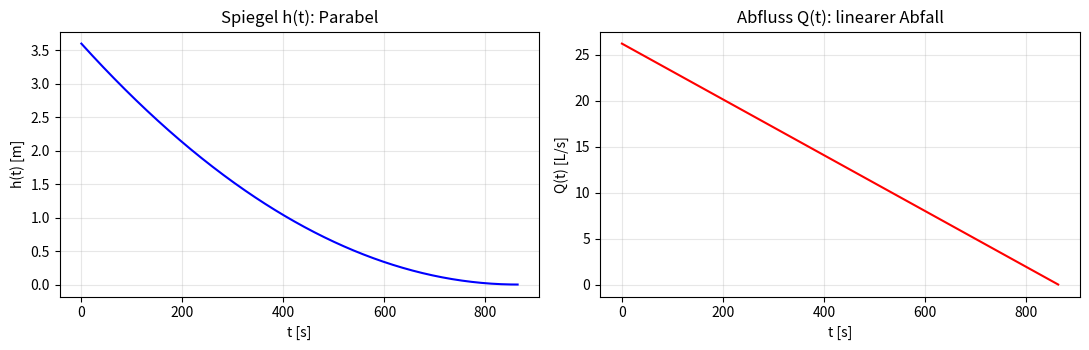

The script that saved this image: (Note: this script raises an exception after producing the figure.)
# ======================================================================
# 1. PARAMETER DER AUFGABE 4 (Übungsblatt) – alle in SI-Einheiten!
# ======================================================================
# Jede Zeile: Name = Wert   # Einheit | Bedeutung

g     = 9.81    # m/s^2  | Erdbeschleunigung - sie "zieht" das Wasser nach unten
                #          und treibt über die Druckhöhe h die Ausflussgeschwindigkeit.

D     = 2.0     # m      | Behälter-Innendurchmesser (Zylinder).
                #          Dient nur zur Berechnung des Querschnitts A.

d_o   = 0.08    # m      | Durchmesser der scharfkantigen Bodenöffnung.
                #          Achtung: Blattangabe war 80 mm -> hier in Meter umgerechnet!
                #          Faustregel fürs Rechnen: immer SI-Einheiten verwenden.

alpha = 0.62    # -      | Ausflusszahl (dimensionslos), alpha = 1/sqrt(1 + zeta_o).
                #          Sie "schmiert" die Realität ein: Strahlverengung und
                #          Verluste an der scharfkantigen Öffnung verkleinern den
                #          idealen Torricelli-Abfluss um den Faktor alpha (Folie 16).

h0    = 3.6     # m      | Anfangswasserstand ÜBER der Öffnung (Beginn t = 0).
                #          Der Spiegel h(t) ist unsere unbekannte Funktion!

# ======================================================================
# 2. ABGELEITETE GRÖSSEN - werden aus den Parametern berechnet
# ======================================================================
import numpy as np                 # Numerik-Bibliothek (Arrays, sqrt, pi, ...)
import matplotlib.pyplot as plt    # Plot-Bibliothek

# --- Flächen (Kreisfläche A = pi * d^2 / 4) ---------------------------
A   = np.pi * D**2 / 4    # m^2 | Behälterquerschnitt (durch D bestimmt)
A_o = np.pi * d_o**2 / 4  # m^2 | Öffnungsquerschnitt (durch d_o bestimmt)

# --- Kappa: der Koeffizient VOR der Wurzel in der DGL -----------------
#   Ausgangs-DGL (Volumenbilanz + Torricelli, Aufgabe 4b):
#       A * dh/dt = -alpha * A_o * sqrt(2*g*h)
#   Durch A teilen:
#       dh/dt = -[alpha*A_o*sqrt(2g)/A] * sqrt(h) = -kappa*sqrt(h)
kappa = alpha * A_o * np.sqrt(2*g) / A    # m^0.5/s  (Einheiten genau prüfen!)

# --- Analytische Auslaufzeit (Übungsblatt, Aufgabe 4c) ----------------
#   T_E = 2*A*sqrt(h0) / (alpha*A_o*sqrt(2g))
#   Bedeutung: Zeitpunkt, an dem h(t) = 0 ist (Behälter "leer" bis Öffnungsniveau).
T_E = 2 * A * np.sqrt(h0) / (alpha * A_o * np.sqrt(2*g))    # s

# --- Anfangsabfluss: Torricelli mit dem ANFÄNGLICHEN Wasserstand ------
#   Q0 = alpha*A_o*sqrt(2*g*h0)   -> der größte Abfluss im ganzen Vorgang.
Q0 = alpha * A_o * np.sqrt(2*g*h0)    # m^3/s

# --- Kontrolle: sind das die Werte aus dem Übungsblatt? ---------------
print(f"A         = {A:.4f} m^2        (Blatt: 3,142 m^2)")
print(f"A_o       = {A_o*1e3:.3f} e-3 m^2   (Blatt: 5,03 e-3 m^2)")
print(f"kappa     = {kappa:.6e} m^0.5/s")
print(f"T_E       = {T_E:.1f} s = {T_E/60:.2f} min   (Blatt: 863,6 s = 14,4 min)")
print(f"Q_0       = {Q0*1000:.1f} L/s       (Blatt: 26,2 L/s)")
print(f"A_o/A     = {A_o/A:.2e}  -> v_Spiegel ist nur {A_o/A*100:.2f} % von v_Ausfluss")

# ======================================================================
# 3. ANALYTISCHE LÖSUNG (aus der Übung) - unser Referenz-/Vergleichswert
# ======================================================================
# Beide Funktionen nehmen die Zeit t [s] entgegen und liefern [m] bzw. [m^3/s].

def h_analytisch(t):
    """Exakter Spiegelverlauf h(t) [m] zur Zeit t [s].
    Herkunft: Aufgabe 4c - Trennung der Variablen der Behälter-DGL."""
    return h0 * (1 - t/T_E)**2        # Parabel: bei t=T_E genau 0

def Q_analytisch(t):
    """Abfluss Q(t) [m^3/s] zur Zeit t [s] (Torricelli mit momentanem h).
    Linearer Abfall, weil sqrt(h) linear in t fällt."""
    h = h_analytisch(t)
    # np.maximum(h, 0) = "Klemme auf min. 0": verhindert Wurzeln aus
    # negativen Werten, falls t zufällig über T_E hinausgeht (Rundung!).
    return alpha * A_o * np.sqrt(2*g*np.maximum(h, 0.0))

# --- Plotten -----------------------------------------------------------
# Wir erzeugen 400 Zeitpunkte von 0 bis T_E und zeichnen beide Kurven.
t = np.linspace(0, T_E, 400)          # 400 gleichmäßige Zeitpunkte [s]

fig, ax = plt.subplots(1, 2, figsize=(11, 3.6))   # 2 Plots nebeneinander

ax[0].plot(t, h_analytisch(t), 'b')
ax[0].set_xlabel('t [s]'); ax[0].set_ylabel('h(t) [m]')
ax[0].set_title('Spiegel h(t): Parabel')
ax[0].grid(alpha=0.3)

ax[1].plot(t, Q_analytisch(t)*1000, 'r')          # *1000: m^3/s -> L/s
ax[1].set_xlabel('t [s]'); ax[1].set_ylabel('Q(t) [L/s]')
ax[1].set_title('Abfluss Q(t): linearer Abfall')
ax[1].grid(alpha=0.3)

plt.tight_layout(); plt.show()

# Beobachtung: h fällt anfangs SCHNELL (großes -dh/dt, weil viel Wasser drückt),
# am Ende kaum noch - die letzten 25 % Volumen brauchen die halbe Zeit (Folie 21).

# ======================================================================
# 4. EXPLIZITES EULER-VERFAHREN   (Aufgabe 5a - HIER SETZT DU AN!)
# ======================================================================
# Schema des Verfahrens (vorwärts/explizit):
#
#       h[n+1] = h[n] + dt * f(t[n], h[n])
#
#   mit der rechten Seite (Steigung) der DGL:
#       f(t, h) = -kappa * sqrt(h)      [m/s]
#
#   Ablauf pro Schritt:
#       (1) Steigung am aktuellen Punkt ausrechnen
#       (2) einen kleinen geradlinigen Schritt der Länge dt*Steigung machen
#       (3) Zeit um dt weiterstellen
#       (4) stoppen, sobald der Behälter leer ist (h <= 0)

def euler(dt, t_max=None):
    """Löst  dh/dt = -kappa*sqrt(h)  mit dem expliziten Euler-Verfahren.

    Parameter
    ---------
    dt    : float
            Zeitschrittweite [s]. Klein = genauer, aber mehr Rechenschritte.
    t_max : float oder None
            Sicherheitsgrenze für die Gesamtzeit [s].
            None heißt: 3*T_E (der Vorgang sollte bei T_E enden).

    Rückgabe
    --------
    t : numpy-Array  Zeitpunkte [s],  t[0] = 0
    h : numpy-Array  Wasserstände [m], h[0] = h0
        (beide gleich lang, h[-1] <= 0 markiert das leere Behälterende)
    """
    # --- Sicherheitsgrenze, damit die Schleife garantiert endet ---------
    if t_max is None:
        t_max = 3 * T_E
    n_max = int(t_max / dt) + 2        # maximale Anzahl Schritte

    # --- Speicher vorab anlegen + ANFANGSBEDINGUNG ----------------------
    t = np.zeros(n_max + 1)            # Zeitpunkte [s]
    h = np.zeros(n_max + 1)            # Wasserstände [m]
    h[0] = h0                          # Anfangsbedingung: h(0) = h0  <-- fertig vorgegeben

    # --- Zeitschleife: hier passiert das eigentliche Verfahren ----------
    for n in range(n_max):
        # (1) Steigung f(t_n, h_n) aus der DGL bestimmen.
        #     max(h[n], 0.0) klemmt h auf min. 0: sqrt(negativ) wäre ein
        #     Fehler. Genau an dieser Stelle sieht man später im Zoom (Abschn. 8),
        #     warum grobe Schrittweiten h unter 0 drücken wollen!
        f = -kappa * np.sqrt(max(h[n], 0.0))       # Steigung [m/s]  <-- fertig vorgegeben

        # (2) TODO: EULER-SCHRITT.
        #     Neuer Stand = alter Stand + dt * Steigung:
        #         h[n+1] = ...

        # (3) TODO: Zeit um einen Schritt weiterstellen:
        #         t[n+1] = ...

        # (4) TODO: Abbruchbedingung "Behälter leer".
        #     Wenn h[n+1] <= 0:
        #         - h[n+1] auf 0 klemmen:  h[n+1] = max(h[n+1], 0.0)
        #           (physikalisch: unterhalb der Öffnung fließt nichts mehr,
        #            negative Wasserstände gibt es nicht - Folie 18)
        #         - Ergebnis zurückgeben:  return t[:n+2], h[:n+2]

        raise NotImplementedError(
            "Aufgabe 5a: Erst die TODOs in euler() umsetzen (Schritte 2-4)!")

    return t, h   # (sollte normalerweise nicht erreicht werden - siehe (4))

# ======================================================================
# 5. ERSTER TEST: einmal mit dt = 10 s durchrechnen
# ======================================================================
# Wir rufen euler() auf und vergleichen die NUMERISCHE Auslaufzeit
# (letzter Zeitpunkt im Array, dort ist h <= 0) mit dem ANALYTISCHEN
# Wert T_E aus dem Übungsblatt (863,6 s = 14,4 min).
# Der relative Fehler in Prozent:
#
#       Fehler = (T_E,num - T_E) / T_E * 100 %
#
# Negativ = Euler entleert ZU SCHNELL (das wird gleich systematisch so sein).

t_num, h_num = euler(dt=10.0)      # <-- Funktion aus Abschnitt 4
T_E_num = t_num[-1]                # letzter Zeitpunkt = Ende der Rechnung

print(f"T_E,num  (dt = 10 s)   = {T_E_num:.1f} s")
print(f"T_E,analytisch        = {T_E:.1f} s")
print(f"Fehler                = {(T_E_num - T_E)/T_E*100:+.2f} %")
print(f"Anzahl Schritte       = {len(t_num)-1}")

# ======================================================================
# 6. VERGLEICHSPLOT: numerisch vs. analytisch
# ======================================================================
# Die blauen Punkte (Euler) sollten auf der blauen Kurve (exakt) liegen.
# Achte besonders auf das ENDE der Kurve - dort sieht man den Fehler zuerst.

t_num, h_num = euler(dt=10.0)
t_ref = np.linspace(0, T_E, 400)               # feine Kurve für die Exakte

plt.figure(figsize=(8, 4))
plt.plot(t_ref, h_analytisch(t_ref), 'b-', linewidth=2, label='analytisch (exakt)')
plt.plot(t_num, h_num, 'ro-', markersize=3, label='Euler (dt = 10 s)')
plt.xlabel('t [s]'); plt.ylabel('h [m]')
plt.legend(); plt.grid(alpha=0.3)
plt.title('Behälterleerung: Euler vs. analytisch')
plt.show()

# Beobachtung: Die Euler-Punkte liegen leicht UNTER der exakten Kurve.
# Grund: h(t) ist konvex (nach oben gekrümmt) - Tangenten an eine konvexe
# Kurve liegen UNTER der Kurve. Euler folgt aber genau Tangenten!

# ======================================================================
# 7. SCHRITTWEITENSTUDIE (Aufgabe 5b)
# ======================================================================
# Wir laufen über eine Liste von Schrittweiten und geben für jede:
#   - die numerische Auslaufzeit T_E,num  (= letzter Zeitpunkt)
#   - den relativen Fehler gegenüber der analytischen Lösung
#
# Erwartung: je KLEINER dt, desto KLEINER der Fehler.
# Struktur der Ausgabe: dt | T_E,num | Fehler in %

print(f"{'dt [s]':>8} | {'T_E,num [s]':>12} | {'Fehler [%]':>10}")
print('-' * 42)

for dt in [100.0, 10.0, 1.0, 0.1]:        # vier verschiedene Schrittweiten
    t_num, h_num = euler(dt)              # Rechnung mit dieser Schrittweite
    T_E_num = t_num[-1]                   # letzter Zeitpunkt = Auslaufende
    fehler = (T_E_num - T_E) / T_E * 100  # relativer Fehler in Prozent
    print(f"{dt:8.1f} | {T_E_num:12.1f} | {fehler:+10.2f}")

# Beobachtung: Der Fehler ist systematisch NEGATIV (zu schnelle Entleerung)
# und schrumpft ungefähr proportional zu dt - das ist die Signatur eines
# Verfahrens 1. Ordnung: dt/10 -> Fehler ~ 1/10.

# ======================================================================
# 8. ZOOM ANS ENDE: Was passiert nahe h -> 0 bei grobem dt?
# ======================================================================
# Hier sieht man den Euler-Fehler am deutlichsten:
#   Die exakte Kurve läuft flach in h = 0 aus (Wurzel-Funktion!).
#   Euler dagegen nimmt am letzten Punkt noch eine STEILE Tangente,
#   springt bei grobem dt unter 0 - und würde ohne "Klemme" negative
#   Wasserstände berechnen (physikalischer Unsinn!).

plt.figure(figsize=(8, 4))
t_ref = np.linspace(0.75*T_E, 1.05*T_E, 200)                 # Zeitfenster ans Ende
plt.plot(t_ref, h_analytisch(np.minimum(t_ref, T_E)), 'b-',
         linewidth=2, label='analytisch')                    # min(t,T_E): nach T_E bleibt 0

for dt, farbe in [(100.0, 'orange'), (10.0, 'green')]:
    t_num, h_num = euler(dt)
    plt.plot(t_num, h_num, 'o-', color=farbe, markersize=5,
             label=f'Euler (dt = {dt:g} s)')

plt.xlabel('t [s]'); plt.ylabel('h [m]')
plt.xlim(0.75*T_E, 1.05*T_E)
plt.ylim(-0.15, 0.4)                                          # negatives h sichtbar machen
plt.legend(); plt.grid(alpha=0.3)
plt.title('Nahe h -> 0: Euler schneidet die Parabel ab')
plt.show()

# Deutung: f(h) = -kappa*sqrt(h) hat bei h -> 0 eine UNENDLICHE Steigung
# (Ableitung von sqrt). Grobe Schrittweiten "überspringen" das flache
# Auslaufen daher komplett. Physik dahinter: der Abfluss Q ~ sqrt(h)
# wird zwar klein, ABER der Absenkungsgradient wird groß -klassischer Fall
# für steife ("stiff") Gleichungen am Ende.

# ======================================================================
# 9. ADAPTIVER VERGLEICH: scipy.integrate.solve_ivp (RK45)
# ======================================================================
# solve_ivp braucht:
#   rhs(t, y)     : rechte Seite der DGL. y ist ein VEKTOR [h] - deshalb y[0].
#   t_span        : Zeitintervall (Anfang, Ende) [s]
#   [h0]          : Anfangszustand (ebenfalls Vektor!)
#   events        : Funktion y[0]=0 markiert das Ereignis "Behälter leer"
#   rtol, atol    : relative/absolute Toleranz -> Genauigkeit der Adaption

from scipy.integrate import solve_ivp

def rhs(t, y):
    """Rechte Seite der DGL: dh/dt = -kappa*sqrt(h).
    y[0] ist der Wasserstand h (Vektor, damit später auch
    Systeme mit mehreren Unbekannten möglich wären)."""
    return [-kappa * np.sqrt(max(y[0], 0.0))]

# Event: nullstelle von y[0] = Wasserstand -> "Behälter leer"
def event_leer(t, y):
    return y[0]                    # wird zu 0, genau wenn h = 0
event_leer.terminal = True          # Rechnung BEI dem Event anhalten
event_leer.direction = -1           # nur Durchgang von + nach - zählen

t_span = (0.0, 3*T_E)               # von 0 bis 3*T_E s (reichlich Luft)
sol = solve_ivp(rhs, t_span, [h0],
                events=event_leer, rtol=1e-8, atol=1e-10)

# sol.t_events[0][0] = Zeitpunkt, an dem das Event (h = 0) ausgelöst hat:
T_E_adaptiv = sol.t_events[0][0]

print(f"T_E (solve_ivp, RK45) = {T_E_adaptiv:.2f} s")
print(f"T_E (analytisch)      = {T_E:.2f} s")
print(f"Abweichung            = {(T_E_adaptiv-T_E)/T_E*100:+.4f} %")

# Interpretation: Mit ADAPTIVER Schrittweite ist die Abweichung extrem klein.
# Der Löser verkleinert dt automatisch, wo die Kurve steil/krümmungsreich ist
# (hier: am Ende nahe h -> 0). Genau das kann festes Euler nicht.
